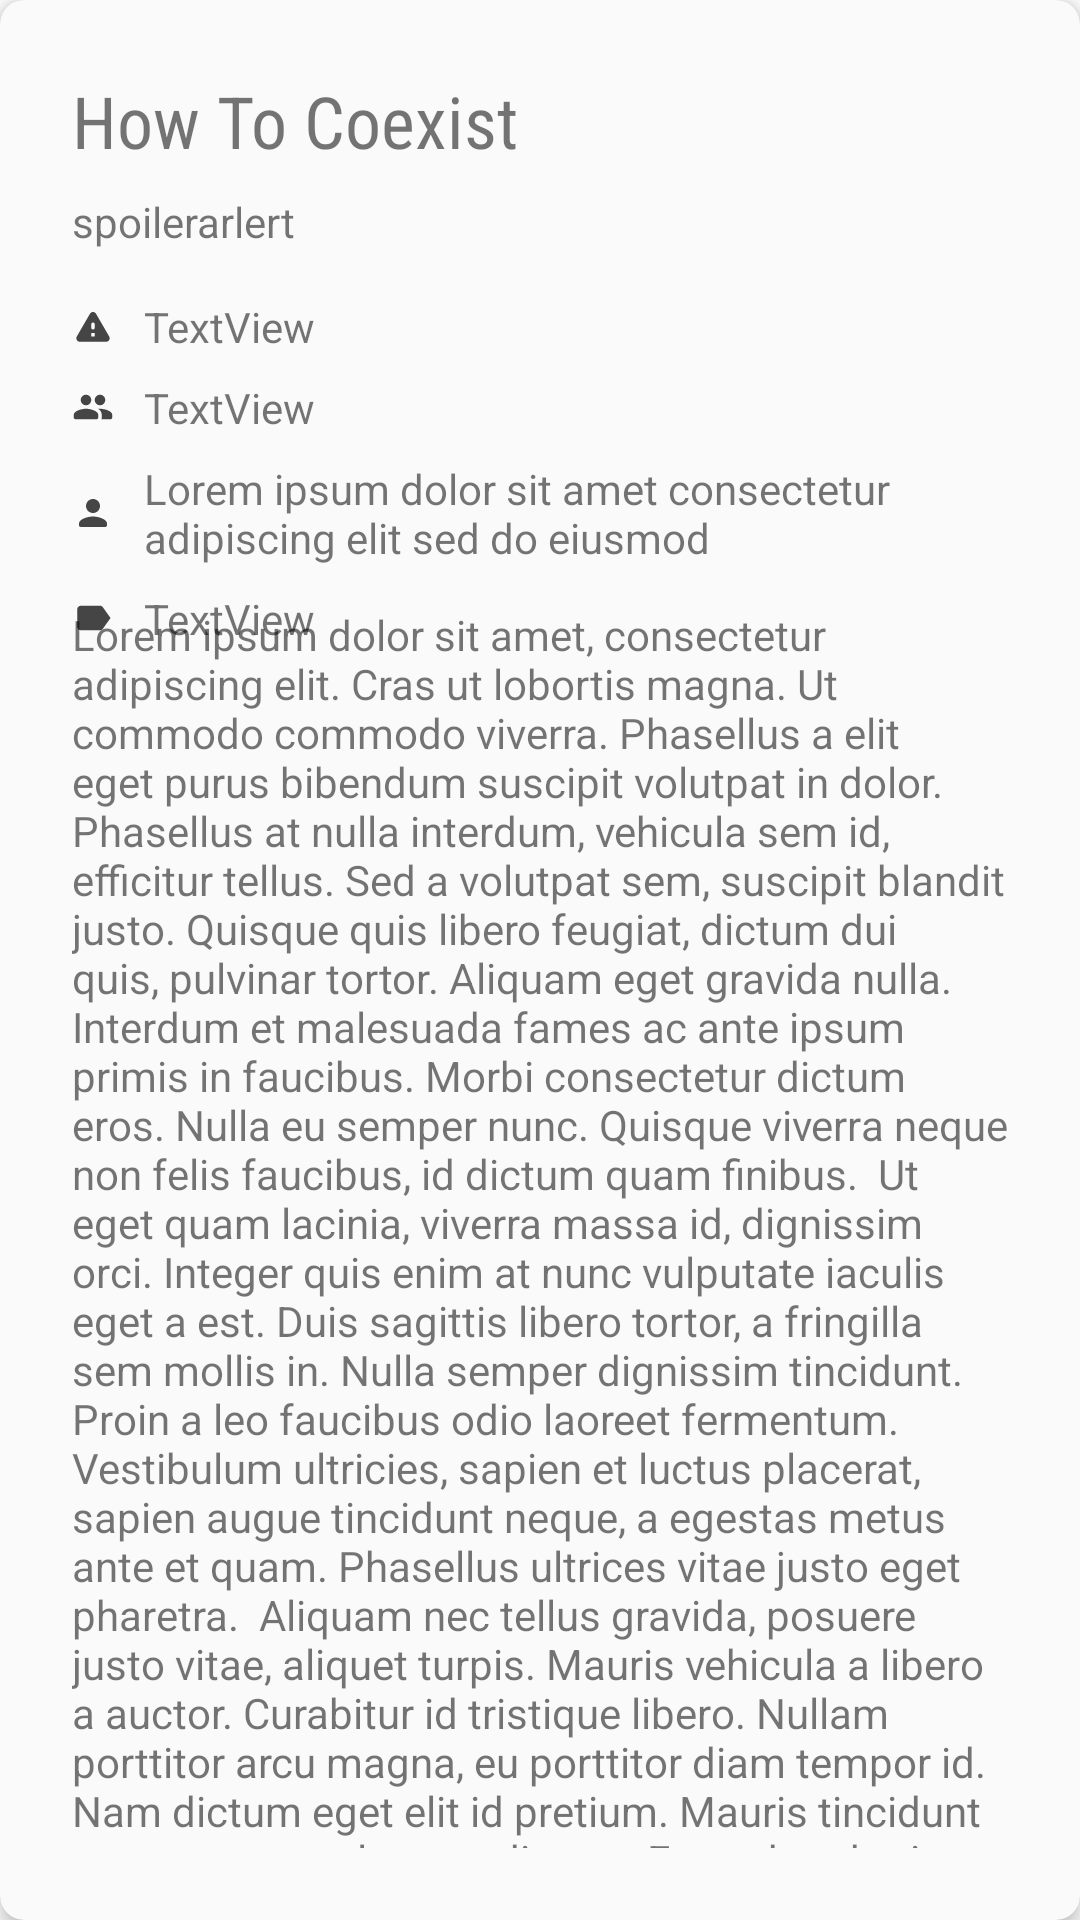

Reconstruct the res/layout file that produces this screen, plus the resources it refers to.
<!-- AndroidManifest.xml: application theme Theme.Eidos -->
<!-- res/layout/card_work_blurb.xml -->
<?xml version="1.0" encoding="utf-8"?>
<com.google.android.material.card.MaterialCardView xmlns:android="http://schemas.android.com/apk/res/android"
    xmlns:app="http://schemas.android.com/apk/res-auto"
    xmlns:tools="http://schemas.android.com/tools"
    android:layout_width="match_parent"
    android:layout_height="wrap_content"
    android:layout_marginStart="14dp"
    android:layout_marginTop="16dp"
    android:layout_marginEnd="14dp"
    app:cardBackgroundColor="@color/off_white"
    app:cardCornerRadius="8dp"
    app:cardElevation="4dp">

    <androidx.constraintlayout.widget.ConstraintLayout
        android:layout_width="match_parent"
        android:layout_height="match_parent"
        android:padding="24sp">

        <TextView
            android:id="@+id/workTitle"
            android:layout_width="wrap_content"
            android:layout_height="wrap_content"
            android:fontFamily="sans-serif-condensed"
            android:text="How To Coexist"
            android:textSize="24sp"
            app:layout_constraintStart_toStartOf="parent"
            app:layout_constraintTop_toTopOf="parent" />

        <TextView
            android:id="@+id/workAuthors"
            android:layout_width="wrap_content"
            android:layout_height="wrap_content"
            android:layout_marginTop="8dp"
            android:text="spoilerarlert"
            app:layout_constraintStart_toStartOf="@+id/workTitle"
            app:layout_constraintTop_toBottomOf="@+id/workTitle" />

        <TextView
            android:id="@+id/workWarnings"
            android:layout_width="wrap_content"
            android:layout_height="wrap_content"
            android:layout_marginTop="16dp"
            android:drawableLeft="@drawable/ic_card_warnings_14"
            android:drawablePadding="10sp"
            android:text="TextView"
            android:textSize="14sp"
            app:layout_constraintStart_toStartOf="@+id/workAuthors"
            app:layout_constraintTop_toBottomOf="@+id/workAuthors" />

        <TextView
            android:id="@+id/workRelationships"
            android:layout_width="wrap_content"
            android:layout_height="wrap_content"
            android:layout_marginTop="8dp"
            android:drawableLeft="@drawable/ic_card_relationships_14"
            android:drawablePadding="10sp"
            android:text="TextView"
            app:layout_constraintStart_toStartOf="@+id/workWarnings"
            app:layout_constraintTop_toBottomOf="@+id/workWarnings" />

        <TextView
            android:id="@+id/workCharacters"
            android:layout_width="wrap_content"
            android:layout_height="wrap_content"
            android:layout_marginTop="8dp"
            android:drawableLeft="@drawable/ic_card_characters_24"
            android:drawablePadding="10sp"
            android:text="Lorem ipsum dolor sit amet consectetur adipiscing elit sed do eiusmod"
            app:layout_constraintStart_toStartOf="@+id/workRelationships"
            app:layout_constraintTop_toBottomOf="@+id/workRelationships" />

        <TextView
            android:id="@+id/workFreeforms"
            android:layout_width="wrap_content"
            android:layout_height="wrap_content"
            android:layout_marginTop="8dp"
            android:drawableLeft="@drawable/ic_card_freeforms_14"
            android:drawablePadding="10sp"
            android:text="TextView"
            app:layout_constraintStart_toStartOf="@+id/workCharacters"
            app:layout_constraintTop_toBottomOf="@+id/workCharacters" />

        <TextView
            android:id="@+id/workSummary"
            android:layout_width="wrap_content"
            android:layout_height="wrap_content"
            android:layout_marginTop="16dp"
            android:text="Lorem ipsum dolor sit amet, consectetur adipiscing elit. Cras ut lobortis magna. Ut commodo commodo viverra. Phasellus a elit eget purus bibendum suscipit volutpat in dolor. Phasellus at nulla interdum, vehicula sem id, efficitur tellus. Sed a volutpat sem, suscipit blandit justo. Quisque quis libero feugiat, dictum dui quis, pulvinar tortor. Aliquam eget gravida nulla. Interdum et malesuada fames ac ante ipsum primis in faucibus. Morbi consectetur dictum eros. Nulla eu semper nunc. Quisque viverra neque non felis faucibus, id dictum quam finibus.  Ut eget quam lacinia, viverra massa id, dignissim orci. Integer quis enim at nunc vulputate iaculis eget a est. Duis sagittis libero tortor, a fringilla sem mollis in. Nulla semper dignissim tincidunt. Proin a leo faucibus odio laoreet fermentum. Vestibulum ultricies, sapien et luctus placerat, sapien augue tincidunt neque, a egestas metus ante et quam. Phasellus ultrices vitae justo eget pharetra.  Aliquam nec tellus gravida, posuere justo vitae, aliquet turpis. Mauris vehicula a libero a auctor. Curabitur id tristique libero. Nullam porttitor arcu magna, eu porttitor diam tempor id. Nam dictum eget elit id pretium. Mauris tincidunt tempor magna laoreet dictum. Fusce hendrerit mauris nunc. "
            app:layout_constraintBottom_toBottomOf="parent"
            app:layout_constraintStart_toStartOf="@+id/workFreeforms"
            app:layout_constraintTop_toBottomOf="@+id/workFreeforms" />
    </androidx.constraintlayout.widget.ConstraintLayout>
</com.google.android.material.card.MaterialCardView>
<!-- resources referenced by this layout -->
<resources>
  <color name="off_white">#FAFAFA</color>
  <!-- drawable ic_card_characters_24 (drawable) -->
  <vector android:height="14dp" android:tint="#454545"
      android:viewportHeight="24" android:viewportWidth="24"
      android:width="14dp" xmlns:android="http://schemas.android.com/apk/res/android">
      <path android:fillColor="@android:color/white" android:pathData="M12,12c2.21,0 4,-1.79 4,-4s-1.79,-4 -4,-4 -4,1.79 -4,4 1.79,4 4,4zM12,14c-2.67,0 -8,1.34 -8,4v1c0,0.55 0.45,1 1,1h14c0.55,0 1,-0.45 1,-1v-1c0,-2.66 -5.33,-4 -8,-4z"/>
  </vector>
  <!-- drawable ic_card_freeforms_14 (drawable) -->
  <vector android:height="14dp" android:tint="#454545"
      android:viewportHeight="24" android:viewportWidth="24"
      android:width="14dp" xmlns:android="http://schemas.android.com/apk/res/android">
      <path android:fillColor="@android:color/white" android:pathData="M17.63,5.84C17.27,5.33 16.67,5 16,5L5,5.01C3.9,5.01 3,5.9 3,7v10c0,1.1 0.9,1.99 2,1.99L16,19c0.67,0 1.27,-0.33 1.63,-0.84L22,12l-4.37,-6.16z"/>
  </vector>
  <!-- drawable ic_card_relationships_14 (drawable) -->
  <vector android:height="14dp" android:tint="#454545"
      android:viewportHeight="24" android:viewportWidth="24"
      android:width="14dp" xmlns:android="http://schemas.android.com/apk/res/android">
      <path android:fillColor="@android:color/white" android:pathData="M16,11c1.66,0 2.99,-1.34 2.99,-3S17.66,5 16,5s-3,1.34 -3,3 1.34,3 3,3zM8,11c1.66,0 2.99,-1.34 2.99,-3S9.66,5 8,5 5,6.34 5,8s1.34,3 3,3zM8,13c-2.33,0 -7,1.17 -7,3.5L1,18c0,0.55 0.45,1 1,1h12c0.55,0 1,-0.45 1,-1v-1.5c0,-2.33 -4.67,-3.5 -7,-3.5zM16,13c-0.29,0 -0.62,0.02 -0.97,0.05 0.02,0.01 0.03,0.03 0.04,0.04 1.14,0.83 1.93,1.94 1.93,3.41L17,18c0,0.35 -0.07,0.69 -0.18,1L22,19c0.55,0 1,-0.45 1,-1v-1.5c0,-2.33 -4.67,-3.5 -7,-3.5z"/>
  </vector>
  <!-- drawable ic_card_warnings_14 (drawable) -->
  <vector android:height="14dp" android:tint="#454545"
      android:viewportHeight="24" android:viewportWidth="24"
      android:width="14dp" xmlns:android="http://schemas.android.com/apk/res/android">
      <path android:fillColor="@android:color/white" android:pathData="M4.47,21h15.06c1.54,0 2.5,-1.67 1.73,-3L13.73,4.99c-0.77,-1.33 -2.69,-1.33 -3.46,0L2.74,18c-0.77,1.33 0.19,3 1.73,3zM12,14c-0.55,0 -1,-0.45 -1,-1v-2c0,-0.55 0.45,-1 1,-1s1,0.45 1,1v2c0,0.55 -0.45,1 -1,1zM13,18h-2v-2h2v2z"/>
  </vector>
  <style name="Theme.Eidos" parent="Theme.MaterialComponents.DayNight.DarkActionBar">
          
          <item name="colorPrimary">@color/purple_500</item>
          <item name="colorPrimaryVariant">@color/purple_700</item>
          <item name="colorOnPrimary">@color/white</item>
          
          <item name="colorSecondary">@color/teal_200</item>
          <item name="colorSecondaryVariant">@color/teal_700</item>
          <item name="colorOnSecondary">@color/black</item>
          
          <item name="android:statusBarColor" tools:targetApi="l">?attr/colorPrimaryVariant</item>
          
      </style>
  <color name="purple_500">#FF6200EE</color>
  <color name="purple_700">#FF3700B3</color>
  <color name="white">#FFFFFFFF</color>
  <color name="teal_200">#FF03DAC5</color>
  <color name="teal_700">#FF018786</color>
  <color name="black">#FF000000</color>
</resources>
